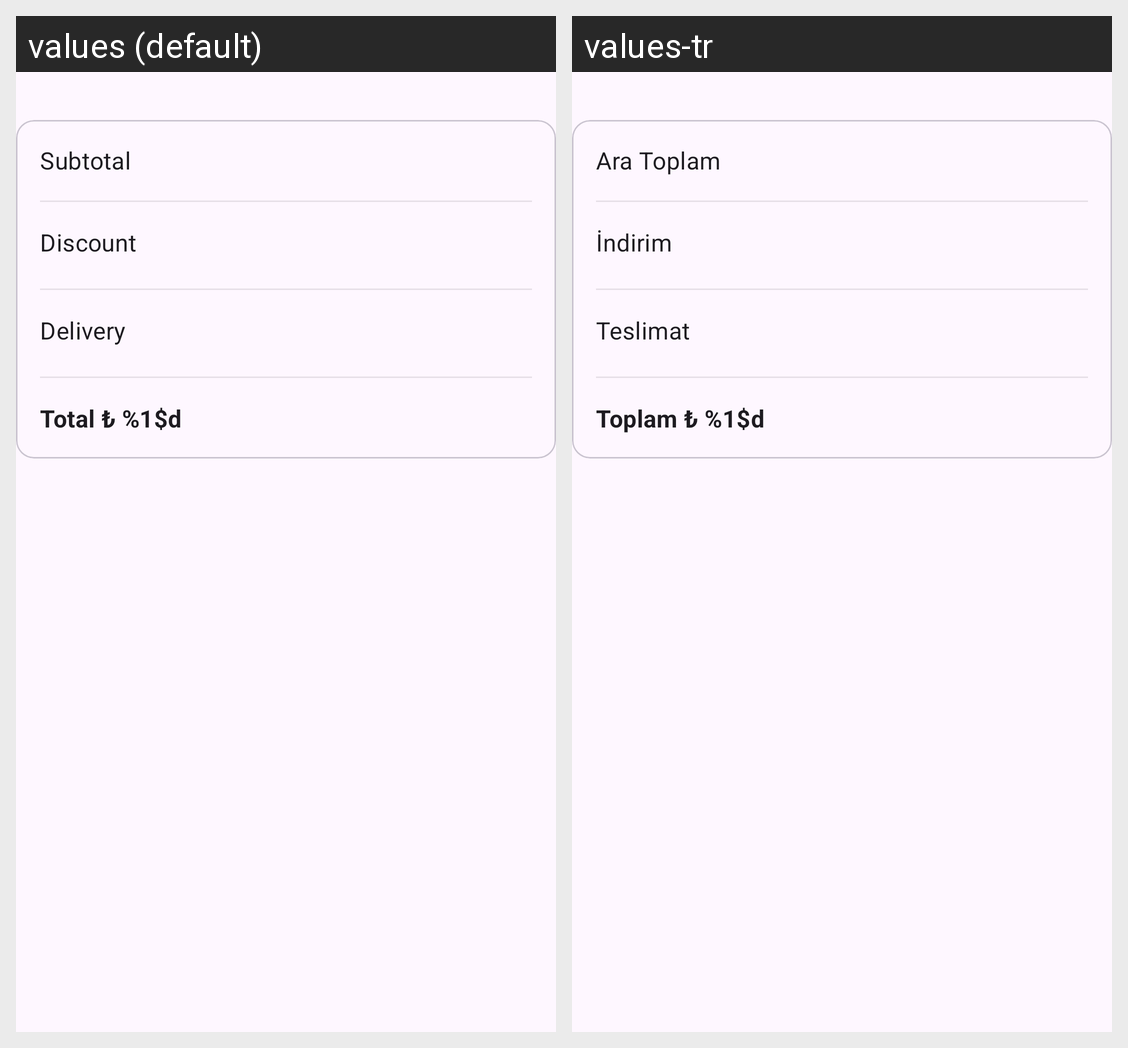

Locale-by-locale string values for the Android screen shown in this grid:
Android screen res/layout/cart_footer_view.xml rendered under 2 locales, left to right: values (default), values-tr. Device: Nexus 5 (rendered at 1080×1920; each locale shown at half size, 540×960, under a caption strip naming it); theme Theme.DissertionAboutFoodAndGroceryEyoj.
Strings drawn on this screen, with the default value and each locale's value (text and hints the layout hard-codes, and strings that could not be matched under every locale, appear in the picture but are not listed):

label_subtotal
  values: Subtotal
  values-tr: Ara Toplam

label_discount
  values: Discount
  values-tr: İndirim

label_delivery
  values: Delivery
  values-tr: Teslimat

label_total
  values: Total ₺ %1$d
  values-tr: Toplam ₺ %1$d
